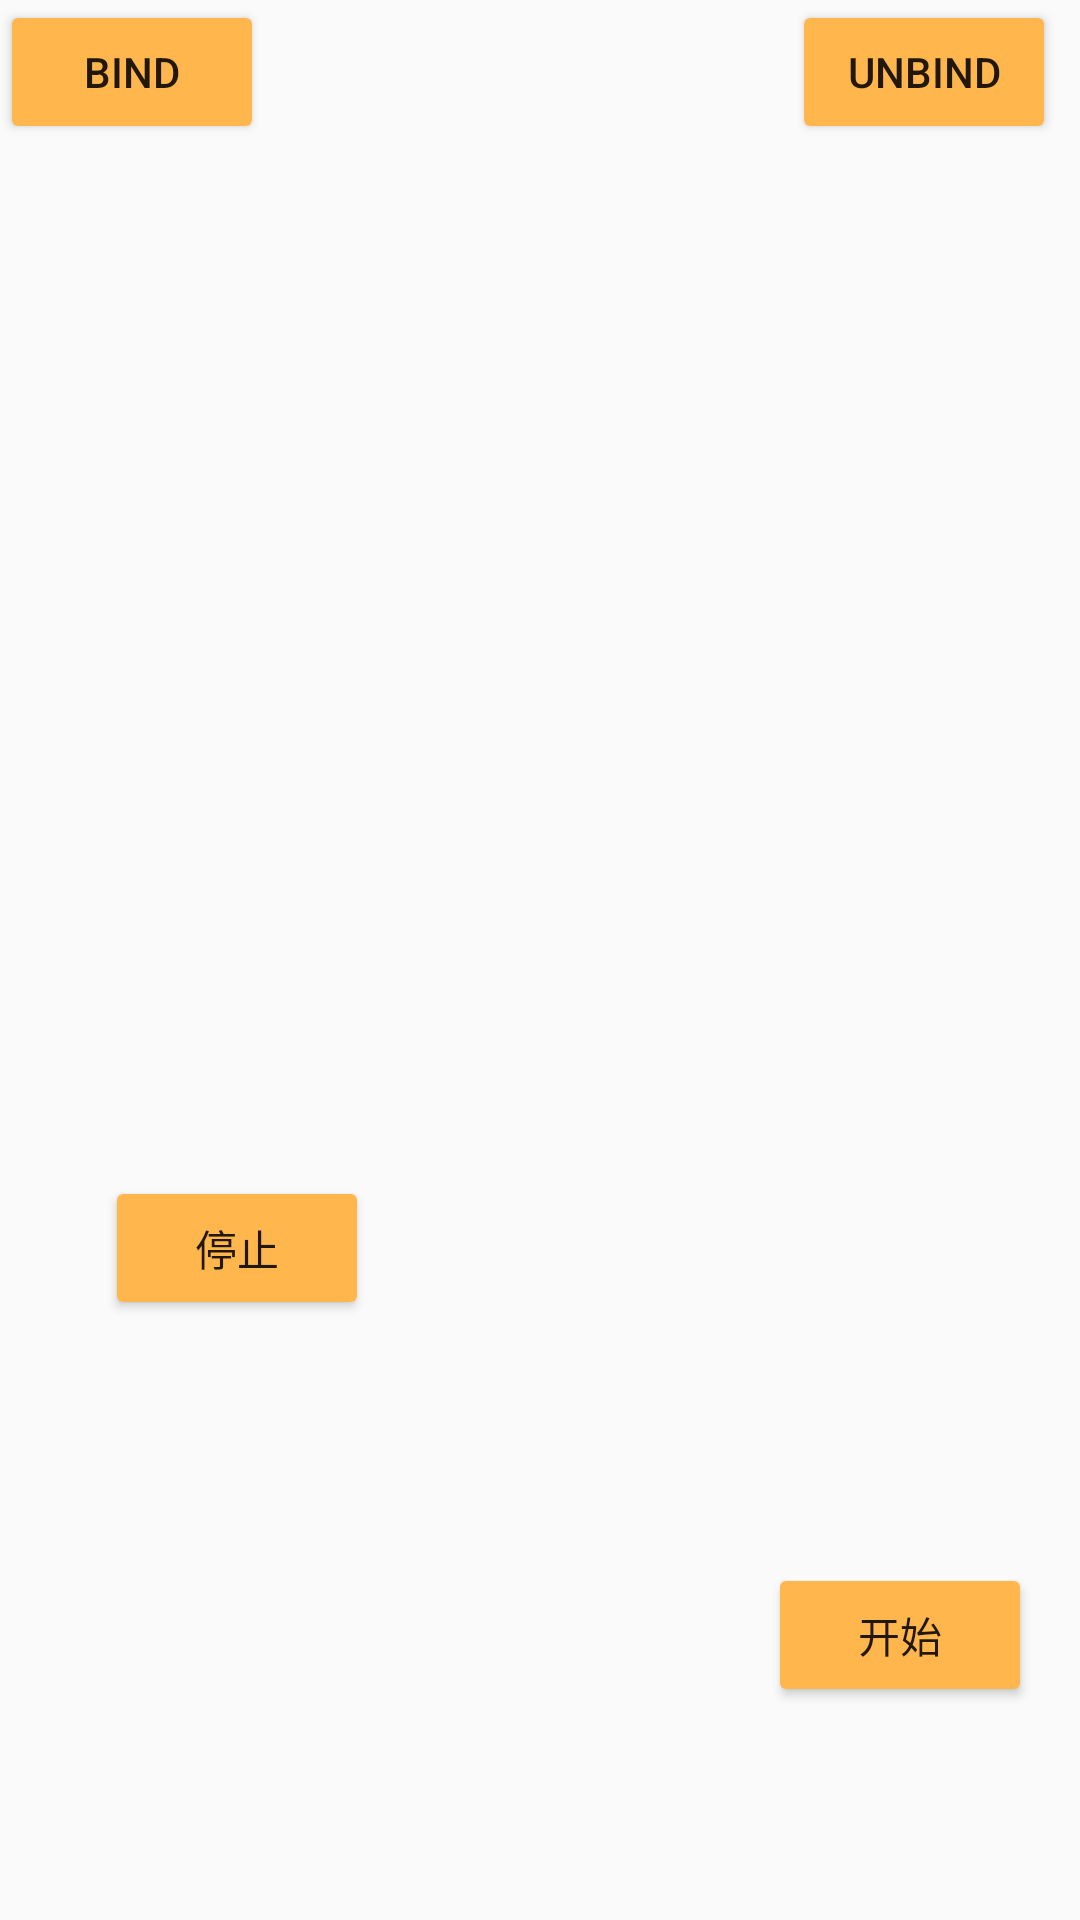

Layout XML and referenced resources for this Android screen:
<!-- AndroidManifest.xml: application theme AppTheme -->
<!-- res/layout/activity_netty.xml -->
<?xml version="1.0" encoding="utf-8"?>
<android.support.constraint.ConstraintLayout xmlns:android="http://schemas.android.com/apk/res/android"
    xmlns:app="http://schemas.android.com/apk/res-auto"
    xmlns:tools="http://schemas.android.com/tools"
    android:layout_width="match_parent"
    android:layout_height="match_parent"
    tools:context="com.abe.dwwd.retrofitrxjavasimple.activity.NettyActivity">


    <Button
        android:id="@+id/button2"
        android:layout_width="wrap_content"
        android:layout_height="wrap_content"
        android:layout_marginRight="16dp"
        android:text="开始"
        app:layout_constraintRight_toRightOf="parent"
        tools:layout_constraintBottom_creator="1"
        app:layout_constraintBottom_toBottomOf="parent"
        android:layout_marginEnd="16dp"
        android:layout_marginBottom="71dp" />

    <TextView
        android:id="@+id/textView"
        android:layout_width="355dp"
        android:layout_height="209dp"
        android:layout_marginLeft="16dp"
        android:text="TextView"
        app:layout_constraintLeft_toLeftOf="parent"
        tools:layout_constraintTop_creator="1"
        android:layout_marginStart="16dp"
        android:layout_marginTop="5dp"
        app:layout_constraintTop_toTopOf="parent" />

    <Button
        android:id="@+id/button3"
        android:layout_width="wrap_content"
        android:layout_height="wrap_content"
        android:text="停止"
        tools:layout_constraintLeft_creator="1"
        tools:layout_constraintTop_creator="1"
        app:layout_constraintLeft_toLeftOf="parent"
        android:layout_marginLeft="35dp"
        android:layout_marginTop="178dp"
        app:layout_constraintTop_toBottomOf="@+id/textView" />

    <Button
        android:id="@+id/button4"
        android:layout_width="wrap_content"
        android:layout_height="wrap_content"
        android:text="bind"
        />

    <Button
        android:id="@+id/button5"
        android:layout_width="wrap_content"
        android:layout_height="wrap_content"
        android:text="unBind"
        android:layout_marginRight="8dp"
        app:layout_constraintRight_toRightOf="parent" />
</android.support.constraint.ConstraintLayout>
<!-- resources referenced by this layout -->
<resources>
  <style name="AppTheme" parent="Theme.AppCompat.Light.DarkActionBar">
          
          <item name="colorPrimary">@color/colorOrange</item>
          <item name="colorPrimaryDark">@color/colorPrimaryDark</item>
          <item name="colorAccent">@color/colorAccent</item>
      </style>
  <color name="colorOrange">#ff9800</color>
  <color name="colorPrimaryDark">#303F9F</color>
  <color name="colorAccent">#FF4081</color>
</resources>
